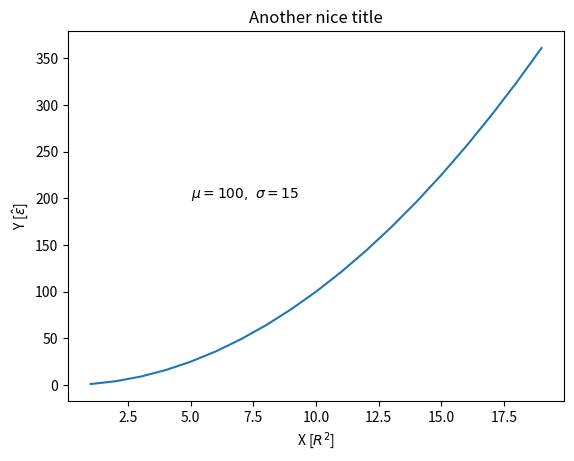

Generate this figure with matplotlib:
import matplotlib.pyplot as plt

# Data
x = range(1, 20)
y = [i**2 for i in x]


# First graph
plt.title('Nice Graph Title')
plt.xlabel('Energy [kcal/mol]')
plt.ylabel('Something else $\hat \lambda^2$')

plt.plot(x, y)
plt.savefig('figure_title.eps')


# Clear data
plt.clf()


# Second graph
plt.title('Another nice title')
plt.xlabel('X [$R^2$]')
plt.ylabel('Y [$\hat \epsilon$]')

# Place some text
plt.text(5, 200, r'$\mu=100,\ \sigma=15$')

plt.plot(x, y)
plt.savefig('figure_title_text.eps')


